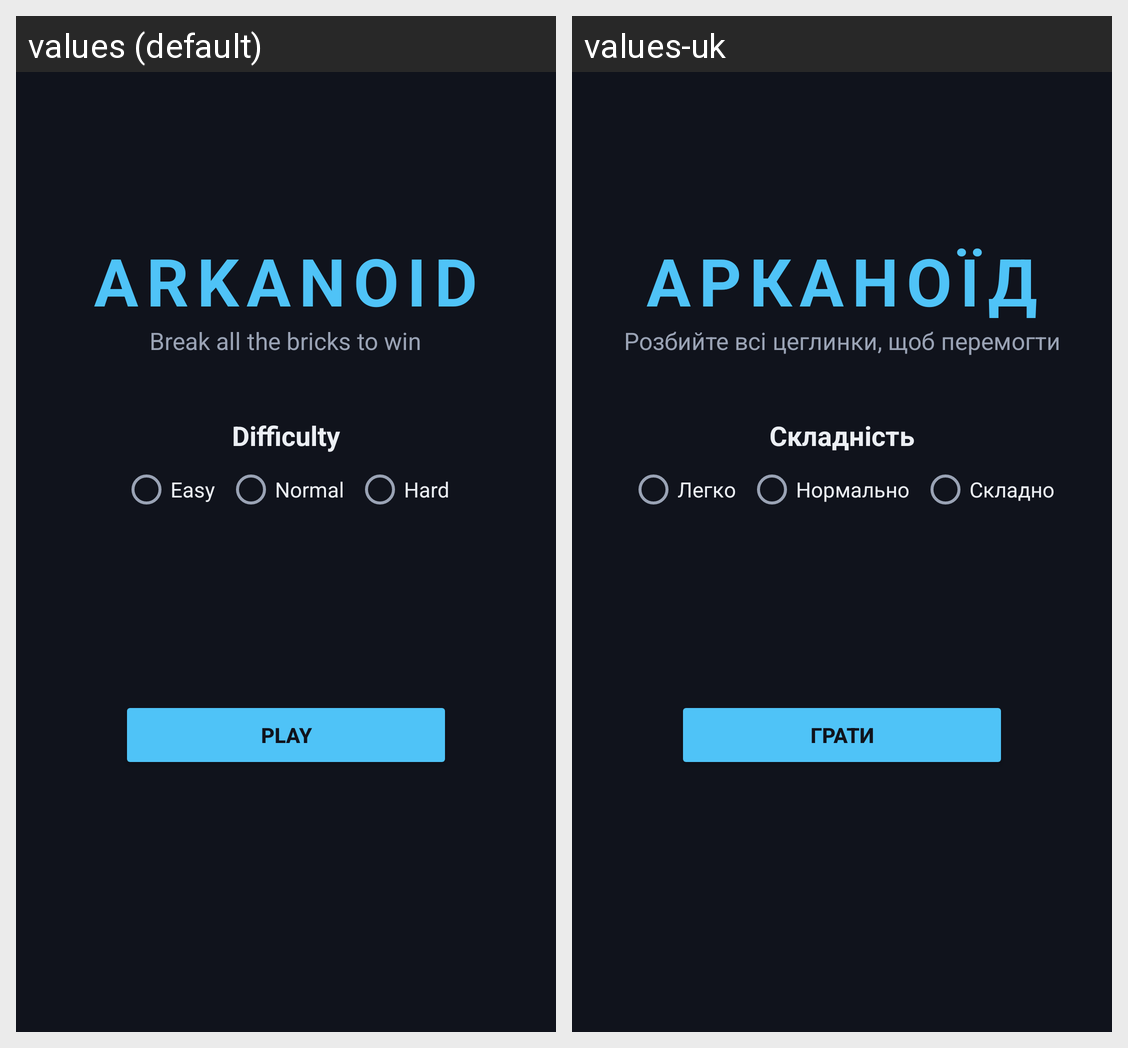

The same Android screen rendered under two of its app's locales, left to right. List the strings drawn on it with the default value and each locale's translation.
Android screen res/layout/activity_menu.xml rendered under 2 locales, left to right: values (default), values-uk. Device: Nexus 5 (rendered at 1080×1920; each locale shown at half size, 540×960, under a caption strip naming it); theme Theme.Arkanoid.
Strings drawn on this screen, with the default value and each locale's value (text and hints the layout hard-codes, and strings that could not be matched under every locale, appear in the picture but are not listed):

menu_title
  values: ARKANOID
  values-uk: АРКАНОЇД

menu_subtitle
  values: Break all the bricks to win
  values-uk: Розбийте всі цеглинки, щоб перемогти

menu_difficulty
  values: Difficulty
  values-uk: Складність

difficulty_easy
  values: Easy
  values-uk: Легко

difficulty_normal
  values: Normal
  values-uk: Нормально

difficulty_hard
  values: Hard
  values-uk: Складно

menu_play
  values: Play
  values-uk: Грати
